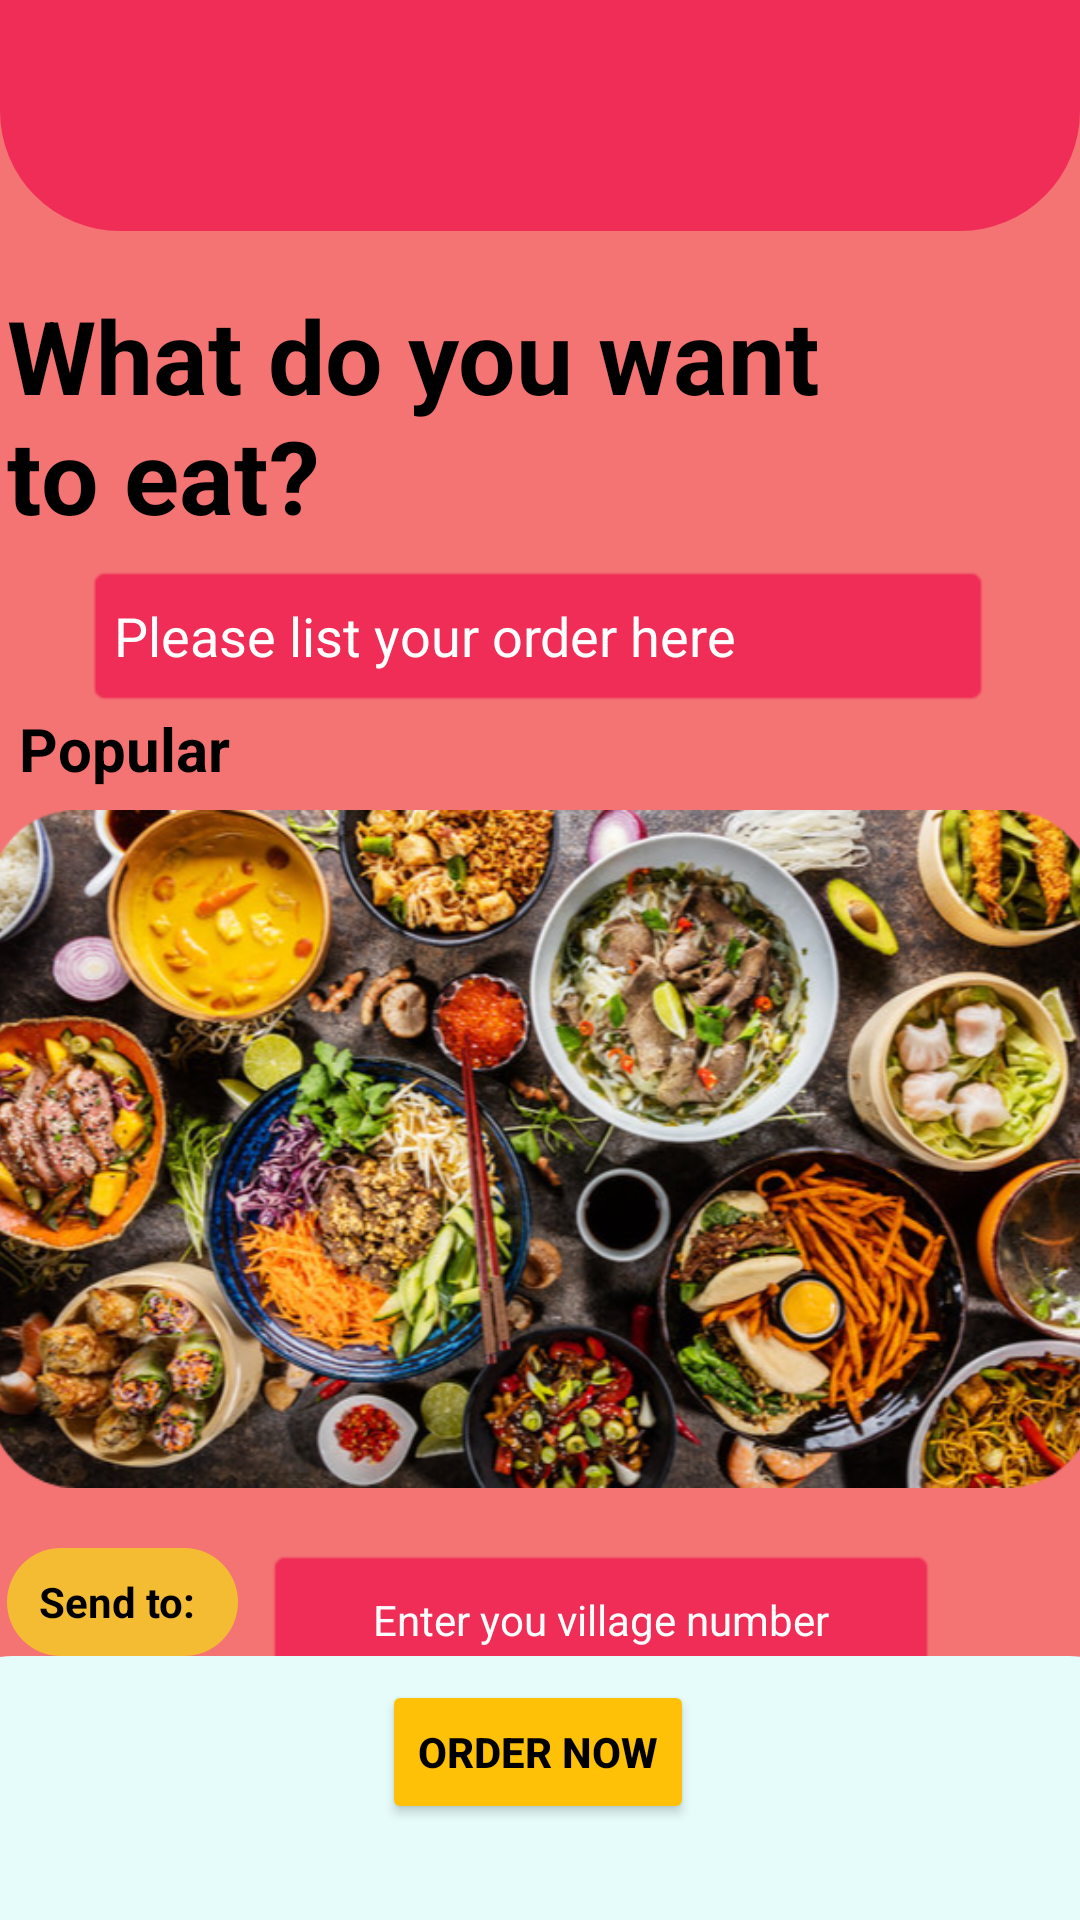

Reconstruct the res/layout file that produces this screen, plus the resources it refers to.
<!-- AndroidManifest.xml: application theme Theme.Project -->
<!-- res/layout/menu.xml -->
<?xml version="1.0" encoding="utf-8"?>
<androidx.constraintlayout.widget.ConstraintLayout
        xmlns:android="http://schemas.android.com/apk/res/android"
        xmlns:tools="http://schemas.android.com/tools"
        xmlns:app="http://schemas.android.com/apk/res-auto"
        android:layout_width="match_parent"
        android:layout_height="match_parent"
        tools:context=".Menu"
        android:background="#F47474">

    <TextView
            android:text="What do you want to eat?"
            android:layout_width="303dp"
            android:layout_height="99dp" android:id="@+id/textView14"
            android:textColor="#000000" android:textSize="34sp"
            android:textStyle="bold"
            app:layout_constraintTop_toBottomOf="@+id/imageView17" android:layout_marginTop="12dp"
            app:layout_constraintEnd_toEndOf="@+id/imageView17"
            app:layout_constraintStart_toStartOf="@+id/imageView17" app:layout_constraintHorizontal_bias="0.039"
            android:gravity="fill_vertical"/>
    <TextView
            android:text="Popular"
            android:layout_width="88dp"
            android:layout_height="34dp" android:id="@+id/textView16"
            android:textColor="#000000" android:textSize="20sp"
            android:textStyle="bold"
            app:layout_constraintEnd_toEndOf="@+id/textView14"
            app:layout_constraintStart_toStartOf="@+id/textView14"
            app:layout_constraintHorizontal_bias="0.018"
            app:layout_constraintTop_toBottomOf="@+id/editTextTextPersonName"/>
    <ImageView
            android:layout_width="0dp"
            android:layout_height="77dp" app:srcCompat="@drawable/upper_pink" android:id="@+id/imageView17"
            app:layout_constraintEnd_toEndOf="parent"
            app:layout_constraintStart_toStartOf="parent" app:layout_constraintTop_toTopOf="parent"/>
    <EditText
            android:layout_width="302dp"
            android:layout_height="48dp"
            android:inputType="textPersonName"
            android:ems="10"
            android:id="@+id/editTextTextPersonName"
            app:layout_constraintTop_toBottomOf="@+id/textView14"
            app:layout_constraintStart_toStartOf="@+id/imageView17" app:layout_constraintEnd_toEndOf="@+id/imageView17"
            android:hint="Please list your order here"
            app:layout_constraintHorizontal_bias="0.488"
            android:background="@android:drawable/editbox_background_normal" android:backgroundTint="#EF2D56"
            android:textColorHint="#FFFFFF"/>
    <ImageView
            android:layout_width="377dp"
            android:layout_height="226dp" app:srcCompat="@drawable/ramai" android:id="@+id/imageView22"
            app:layout_constraintTop_toBottomOf="@+id/textView16" app:layout_constraintStart_toStartOf="parent"
            app:layout_constraintEnd_toEndOf="parent"/>
    <TextView
            android:text="Send to: "
            android:layout_width="77dp"
            android:layout_height="36dp" android:id="@+id/textView17"
            android:textColor="#000000" android:textStyle="bold"
            app:layout_constraintTop_toBottomOf="@+id/imageView22"
            app:layout_constraintStart_toStartOf="@+id/imageView22"
            app:layout_constraintEnd_toEndOf="@+id/imageView22" android:layout_marginTop="20dp"
            app:layout_constraintHorizontal_bias="0.036" android:background="@drawable/custom1"
            android:gravity="center"/>
    <EditText
            android:layout_width="224dp"
            android:layout_height="48dp"
            android:inputType="number"
            android:ems="10"
            android:id="@+id/edittextVillagenumber"
            android:background="@android:drawable/editbox_background"
            android:backgroundTint="#EF2D56" app:layout_constraintTop_toBottomOf="@+id/imageView22"
            app:layout_constraintStart_toEndOf="@+id/textView17" app:layout_constraintEnd_toEndOf="@+id/imageView22"
            android:layout_marginTop="20dp" app:layout_constraintHorizontal_bias="0.138"
            android:hint="Enter you village number" android:textColorHint="#FDFDFD" android:textSize="14sp"
            android:gravity="center"/>
    <ImageView
            android:layout_width="412dp"
            android:layout_height="88dp" app:srcCompat="@drawable/bottom_background"
            android:id="@+id/imageView23"
            app:layout_constraintEnd_toEndOf="parent"
            app:layout_constraintStart_toStartOf="parent" app:layout_constraintBottom_toBottomOf="parent"
    />
    <Button
            android:layout_width="wrap_content"
            android:layout_height="wrap_content" android:id="@+id/btnOrdermenu"
            app:cornerRadius="50dp"
            android:backgroundTint="#FFC107"
            android:text="Order Now" android:textAllCaps="true" android:textColor="#000000" android:textStyle="bold"
            android:onClick="openMenuorderFull"
            app:layout_constraintStart_toStartOf="parent" app:layout_constraintEnd_toEndOf="parent"
            app:layout_constraintTop_toTopOf="@+id/imageView23"
            app:layout_constraintHorizontal_bias="0.498" app:layout_constraintBottom_toBottomOf="parent"
            app:layout_constraintVertical_bias="0.2"/>
</androidx.constraintlayout.widget.ConstraintLayout>
<!-- resources referenced by this layout -->
<resources>
  <!-- drawable bottom_background (drawable) -->
  <?xml version="1.0" encoding="utf-8"?>
  <selector xmlns:android="http://schemas.android.com/apk/res/android">
  
      <item>
      <shape android:shape= "rectangle">
              <solid android:color="#E5FCFB"/>
              <corners android:topLeftRadius="30dp" android:topRightRadius="30dp"/>
      </shape>
      </item>
  
  </selector>
  <!-- drawable custom1 (drawable) -->
  <?xml version="1.0" encoding="utf-8"?>
  <shape android:shape="rectangle"
         xmlns:android="http://schemas.android.com/apk/res/android">
      <solid android:color="@color/UTP_yellow"/>
      <corners android:radius="20dp"/>
  </shape>
  <!-- drawable ramai: png bitmap (drawable, 571963 bytes) -->
  <!-- drawable upper_pink (drawable) -->
  <?xml version="1.0" encoding="utf-8"?>
  <selector xmlns:tools="http://schemas.android.com/tools" xmlns:android="http://schemas.android.com/apk/res/android"
            tools:ignore="MissingDefaultResource">
  
      <item>
          <shape android:shape= "rectangle">
              <solid android:color="#EF2D56"/>
              <corners android:bottomLeftRadius="40dp" android:bottomRightRadius="40dp"/>
          </shape>
      </item>
  
  </selector>
  <style name="Theme.Project" parent="Theme.MaterialComponents.DayNight.NoActionBar">
          
          <item name="colorPrimary">@color/black</item>
          <item name="colorPrimaryVariant">@color/purple_700</item>
          <item name="colorOnPrimary">@color/white</item>
          
          <item name="colorSecondary">@color/teal_200</item>
          <item name="colorSecondaryVariant">@color/teal_700</item>
          <item name="colorOnSecondary">@color/black</item>
          
          <item name="android:statusBarColor">?attr/colorPrimaryVariant</item>
          
      </style>
  <color name="UTP_yellow">#F4BC33</color>
  <color name="black">#FF000000</color>
  <color name="purple_700">#FF3700B3</color>
  <color name="white">#FFFFFFFF</color>
  <color name="teal_200">#FF03DAC5</color>
  <color name="teal_700">#FF018786</color>
</resources>
